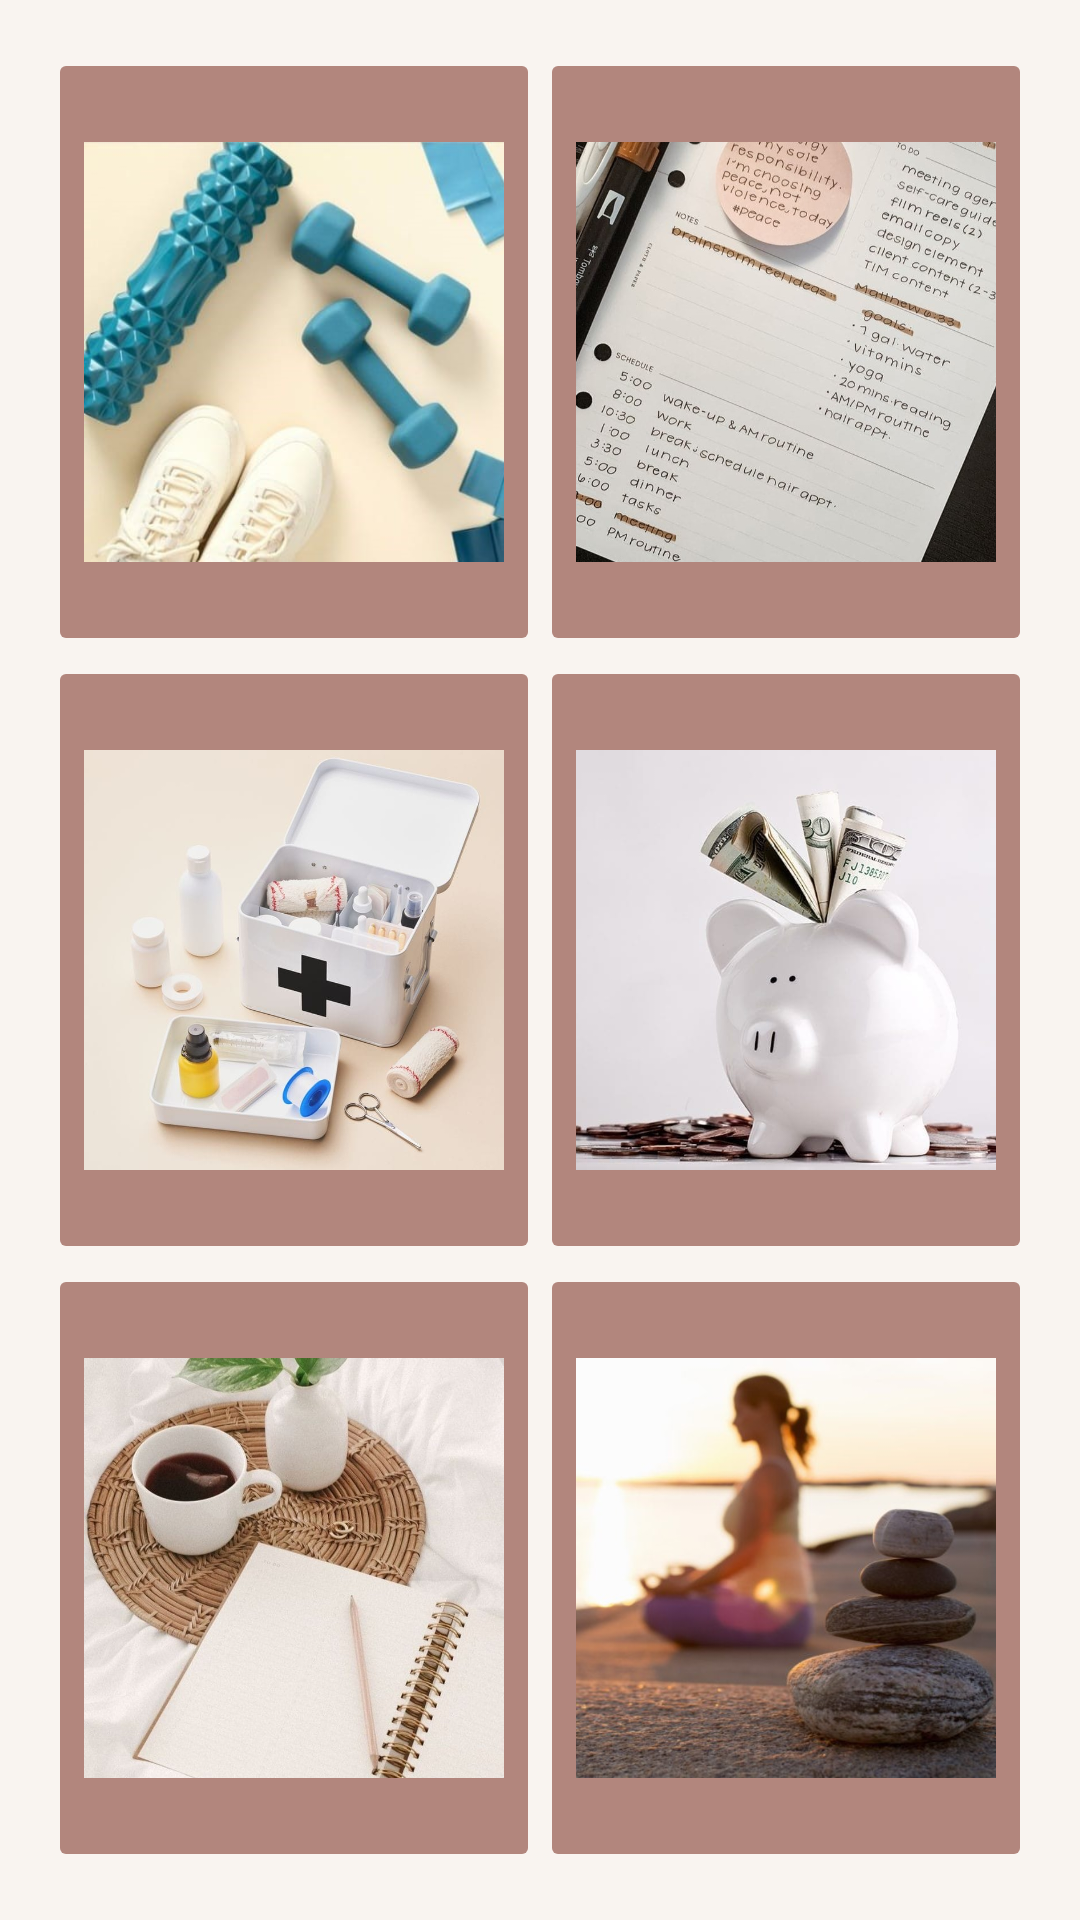

Here is an Android app screen rendered from its layout file. Give the layout XML and the strings, colors and styles it references.
<!-- AndroidManifest.xml: application theme Theme.TimeWise -->
<!-- res/layout/activity_preloader.xml -->
<?xml version="1.0" encoding="utf-8"?>
<GridLayout xmlns:android="http://schemas.android.com/apk/res/android"
    android:layout_width="match_parent"
    android:layout_height="match_parent"
    android:layout_gravity="center"
    android:background="#E91E63"
    android:backgroundTint="#F9F4F0"
    android:columnCount="2"
    android:padding="16dp"
    android:rowCount="3">

    
    <ImageButton
        android:id="@+id/img1"
        android:layout_width="0dp"
        android:layout_height="0dp"
        android:layout_rowWeight="1"
        android:layout_columnWeight="1"
        android:backgroundTint="#B2867D"
        android:scaleType="fitCenter"
        android:src="@drawable/m1" />

    
    <ImageButton
        android:id="@+id/img2"
        android:layout_width="0dp"
        android:layout_height="0dp"
        android:layout_rowWeight="1"
        android:layout_columnWeight="1"
        android:backgroundTint="#B2867D"
        android:scaleType="fitCenter"
        android:src="@drawable/m2" />

    
    <ImageButton
        android:id="@+id/img3"
        android:layout_width="0dp"
        android:layout_height="0dp"
        android:layout_rowWeight="1"
        android:layout_columnWeight="1"
        android:backgroundTint="#B2867D"
        android:scaleType="fitCenter"
        android:src="@drawable/m3" />

    
    <ImageButton
        android:id="@+id/img4"
        android:layout_width="0dp"
        android:layout_height="0dp"
        android:layout_rowWeight="1"
        android:layout_columnWeight="1"
        android:backgroundTint="#B2867D"
        android:scaleType="fitCenter"
        android:src="@drawable/m4" />

    
    <ImageButton
        android:id="@+id/img5"
        android:layout_width="0dp"
        android:layout_height="0dp"
        android:layout_rowWeight="1"
        android:layout_columnWeight="1"
        android:backgroundTint="#FFB2867D"
        android:scaleType="fitCenter"
        android:src="@drawable/m5" />

    
    <ImageButton
        android:id="@+id/img6"
        android:layout_width="0dp"
        android:layout_height="0dp"
        android:layout_rowWeight="1"
        android:layout_columnWeight="1"
        android:backgroundTint="#FFB2867D"
        android:scaleType="fitCenter"
        android:src="@drawable/m7" />

</GridLayout>
<!-- resources referenced by this layout -->
<resources>
  <!-- drawable m1: jpg bitmap (drawable, 31836 bytes) -->
  <!-- drawable m2: jpg bitmap (drawable, 104569 bytes) -->
  <!-- drawable m3: jpg bitmap (drawable, 35305 bytes) -->
  <!-- drawable m4: jpg bitmap (drawable, 26066 bytes) -->
  <!-- drawable m5: jpg bitmap (drawable, 120454 bytes) -->
  <!-- drawable m7: jpg bitmap (drawable, 50366 bytes) -->
  <style name="Theme.TimeWise" parent="Base.Theme.TimeWise" />
  <style name="Base.Theme.TimeWise" parent="Theme.Material3.DayNight.NoActionBar">
          
          <item name="colorPrimary">#C09D95</item>
      </style>
</resources>
